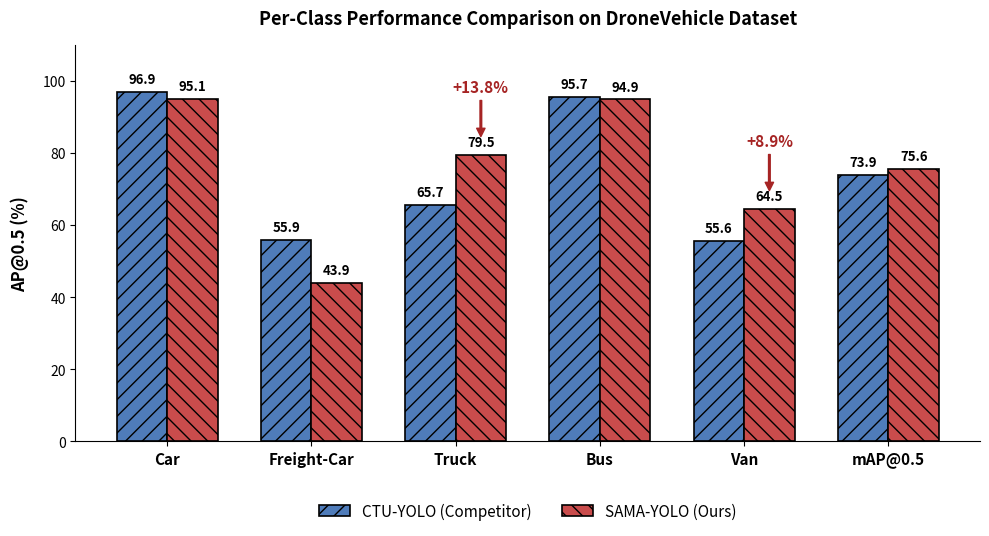

Write Python code to recreate this figure.
# import matplotlib.pyplot as plt
# import numpy as np

# # ========== 严格对应论文表格真实数据 ==========
# # M3FD 数据集
# alpha_m3fd = [0.1, 0.3, 0.5, 0.7, 0.9]
# mAP_m3fd = [0.875, 0.876, 0.884, 0.887, 0.883]    # mAP@0.5
# recall_m3fd = [0.837, 0.826, 0.822, 0.845, 0.828]# Recall

# # DroneVehicle 数据集
# alpha_dv = [0.1, 0.5, 0.7]
# mAP_dv = [0.756, 0.752, 0.745]
# recall_dv = [0.725, 0.735, 0.724]

# # ========== SPIE 期刊无网格纯白全局配置 ==========
# plt.rcParams["axes.grid"] = False
# plt.rcParams["axes.facecolor"] = "white"
# plt.rcParams["figure.facecolor"] = "white"
# plt.rcParams["axes.spines.top"] = False
# plt.rcParams["axes.spines.right"] = False

# # ========== 1行2张子图 ==========
# fig, (ax1, ax2) = plt.subplots(nrows=1, ncols=2, figsize=(14, 5.5))

# # ---------------- 左图 M3FD ----------------
# ax1_twin = ax1.twinx()
# # 红色实线圆点：mAP
# l1 = ax1.plot(alpha_m3fd, mAP_m3fd, color="#C44E52", marker="o", linewidth=2.2, label="mAP@0.5")
# # 蓝色虚线方块：Recall
# l2 = ax1_twin.plot(alpha_m3fd, recall_m3fd, color="#4C72B0", marker="s", linestyle="--", linewidth=2.2, label="Recall")

# ax1.set_title("Impact of $\\alpha$ on M3FD Dataset", fontsize=13)
# ax1.set_xlabel("NWD Weight $\\alpha$", fontsize=11)
# ax1.set_ylabel("mAP@0.5", color="#C44E52", fontsize=11)
# ax1_twin.set_ylabel("Recall", color="#4C72B0", fontsize=11)
# ax1.tick_params(axis='y', labelcolor="#C44E52")
# ax1_twin.tick_params(axis='y', labelcolor="#4C72B0")
# # 只显示真实实验α，去除多余中间刻度
# ax1.set_xticks([0.1, 0.3, 0.5, 0.7, 0.9])
# ax1.set_xlim(0.05, 0.95)

# # ---------------- 右图 DroneVehicle ----------------
# ax2_twin = ax2.twinx()
# l3 = ax2.plot(alpha_dv, mAP_dv, color="#C44E52", marker="o", linewidth=2.2, label="mAP@0.5")
# l4 = ax2_twin.plot(alpha_dv, recall_dv, color="#4C72B0", marker="s", linestyle="--", linewidth=2.2, label="Recall")

# ax2.set_title("Impact of $\\alpha$ on DroneVehicle Dataset", fontsize=13)
# ax2.set_xlabel("NWD Weight $\\alpha$", fontsize=11)
# ax2.set_ylabel("mAP@0.5", color="#C44E52", fontsize=11)
# ax2_twin.set_ylabel("Recall", color="#4C72B0", fontsize=11)
# ax2.tick_params(axis='y', labelcolor="#C44E52")
# ax2_twin.tick_params(axis='y', labelcolor="#4C72B0")
# ax2.set_xticks([0.1, 0.5, 0.7])
# ax2.set_xlim(0.05, 0.75)

# # 合并统一图例
# lines = l1 + l2
# labels = [line.get_label() for line in lines]
# fig.legend(lines, labels, loc="upper right", frameon=False, fontsize=11)

# plt.tight_layout()
# # ========== 输出高清PNG，dpi=1200 满足SPIE期刊要求 ==========
# plt.savefig("alpha_trend.png", dpi=600, bbox_inches="tight")
# plt.show()

import matplotlib.pyplot as plt
import numpy as np

# 1. 像素级还原主公原图中的核心实验指标
categories = ['Car', 'Freight-Car', 'Truck', 'Bus', 'Van', 'mAP@0.5']
ctu_yolo = [96.9, 55.9, 65.7, 95.7, 55.6, 73.9]
sama_yolo = [95.1, 43.9, 79.5, 94.9, 64.5, 75.6]

x = np.arange(len(categories))
width = 0.35  # 柱子宽度

# 建立画布，锁死高级学术尺寸
fig, ax = plt.subplots(figsize=(10, 5.5))

# 2. 绘制大阵柱体：注入学术黑框(edgecolor)与黑白可分的双向斜线条纹(hatch)
rects1 = ax.bar(x - width/2, ctu_yolo, width, label='CTU-YOLO (Competitor)',
                color='#4f7cba', edgecolor='black', linewidth=1.2, hatch='//')

rects2 = ax.bar(x + width/2, sama_yolo, width, label='SAMA-YOLO (Ours)',
                color='#c94c4c', edgecolor='black', linewidth=1.2, hatch='\\\\')

# 3. 严格遵循官方指南：关闭一切背景网格辅助线(Grid)，保持高冷纯白背景
ax.grid(False)
ax.set_facecolor('white')

# 4. 完美克隆图表文本与坐标轴格式
ax.set_ylabel('AP@0.5 (%)', fontsize=12, fontweight='bold', labelpad=10)
ax.set_title('Per-Class Performance Comparison on DroneVehicle Dataset', fontsize=13, fontweight='bold', pad=15)
ax.set_xticks(x)
ax.set_xticklabels(categories, fontsize=11, fontweight='bold')
ax.set_ylim(0, 110)

# 5. 在柱体上方自动咬合标注精确的数值标签
def autolabel(rects):
    for rect in rects:
        height = rect.get_height()
        ax.annotate(f'{height}',
                    xy=(rect.get_x() + rect.get_width() / 2, height),
                    xytext=(0, 4),  # 向上偏移4个像素
                    textcoords="offset points",
                    ha='center', va='bottom', fontsize=9.5, fontweight='bold')

autolabel(rects1)
autolabel(rects2)

# 6. 精准复刻红线增长箭头：整体上移避开数字
# 标注 Truck 增长 (+13.8%)
# 修改点：xy（箭头尖）从 79.5 抬升到 84；xytext（文字）从 92 抬升到 96
ax.annotate('+13.8%', xy=(2 + width/2, 84), xytext=(2 + width/2, 96),
            arrowprops=dict(facecolor='#a62424', edgecolor='#a62424', shrink=0.05, width=1.2, headwidth=6, headlength=6),
            ha='center', va='bottom', color='#a62424', fontsize=11, fontweight='bold')

# 标注 Van 增长 (+8.9%)
# 修改点：xy（箭头尖）从 64.5 抬升到 69；xytext（文字）从 77 抬升到 81
ax.annotate('+8.9%', xy=(4 + width/2, 69), xytext=(4 + width/2, 81),
            arrowprops=dict(facecolor='#a62424', edgecolor='#a62424', shrink=0.05, width=1.2, headwidth=6, headlength=6),
            ha='center', va='bottom', color='#a62424', fontsize=11, fontweight='bold')

# 7. 剥离冗余边界，只留学术底线
ax.spines['top'].set_visible(False)
ax.spines['right'].set_visible(False)
ax.spines['left'].set_color('black')
ax.spines['bottom'].set_color('black')

# 8. 放置下置平行图例
ax.legend(loc='upper center', bbox_to_anchor=(0.5, -0.12), ncol=2, frameon=False, fontsize=11)

# 保存为符合 Overleaf 调用的高清 PDF 矢量图，绝不失真
plt.tight_layout()
plt.savefig('bar_per_class_spie.pdf', dpi=300, bbox_inches='tight')
print("大功告成！高阶学术纯白条纹柱状图已生成为 bar_per_class_spie.pdf！")
